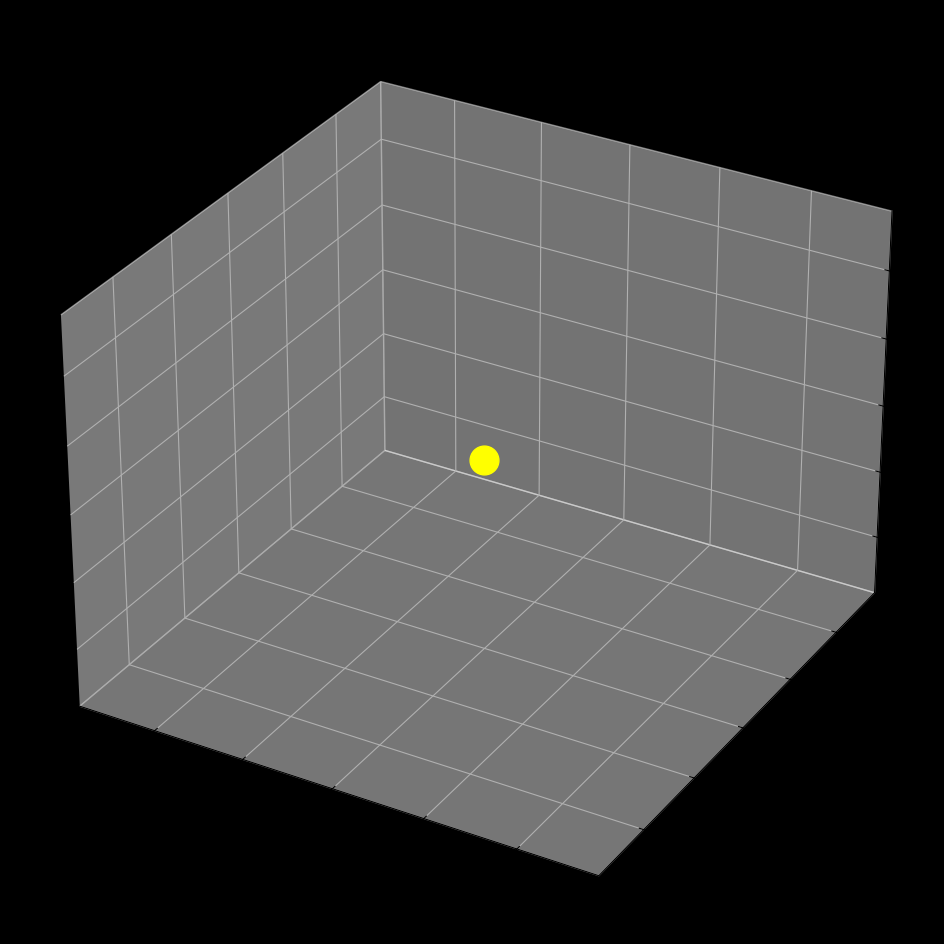

This figure's Python source:
import numpy as np
import matplotlib.pyplot as plt
import matplotlib.patches as patches
import random
from mpl_toolkits.mplot3d import Axes3D
from matplotlib.animation import FuncAnimation


def solarSystem(show=False):
    planet_names = ["Mercury", "Venus", "Earth", "Mars", "Jupiter", "Saturn", "Uranus", "Neptune"]
    radii = [0.383, 0.949, 1.0, 0.532, 11.21, 9.45, 4.01, 3.88]
    distances = [0.39, 0.72, 1.0, 1.52, 5.2, 9.58, 19.22, 30.05]

    if show:
        fig = plt.figure(figsize=(12, 12))
        ax = fig.add_subplot(111, projection='3d', )
        fig.patch.set_facecolor('black')
        ax.set_facecolor('black')

        sun = ax.scatter(0, 0, 0, color='yellow', s=500, label='sun')

        def update(frame):
            colors = ['yellow', 'orange', 'red', 'darkred']
            sun_color = random.choice(colors)
            
            sun_size = random.randint(400, 600)
            
            sun.set_facecolor(sun_color)
            sun.set_sizes([sun_size])
    
            return [sun]

        ani = FuncAnimation(fig, update, frames=100, interval=100, blit=True)

        # ax.set_axis_off()
        plt.show()






solarSystem(show=True)